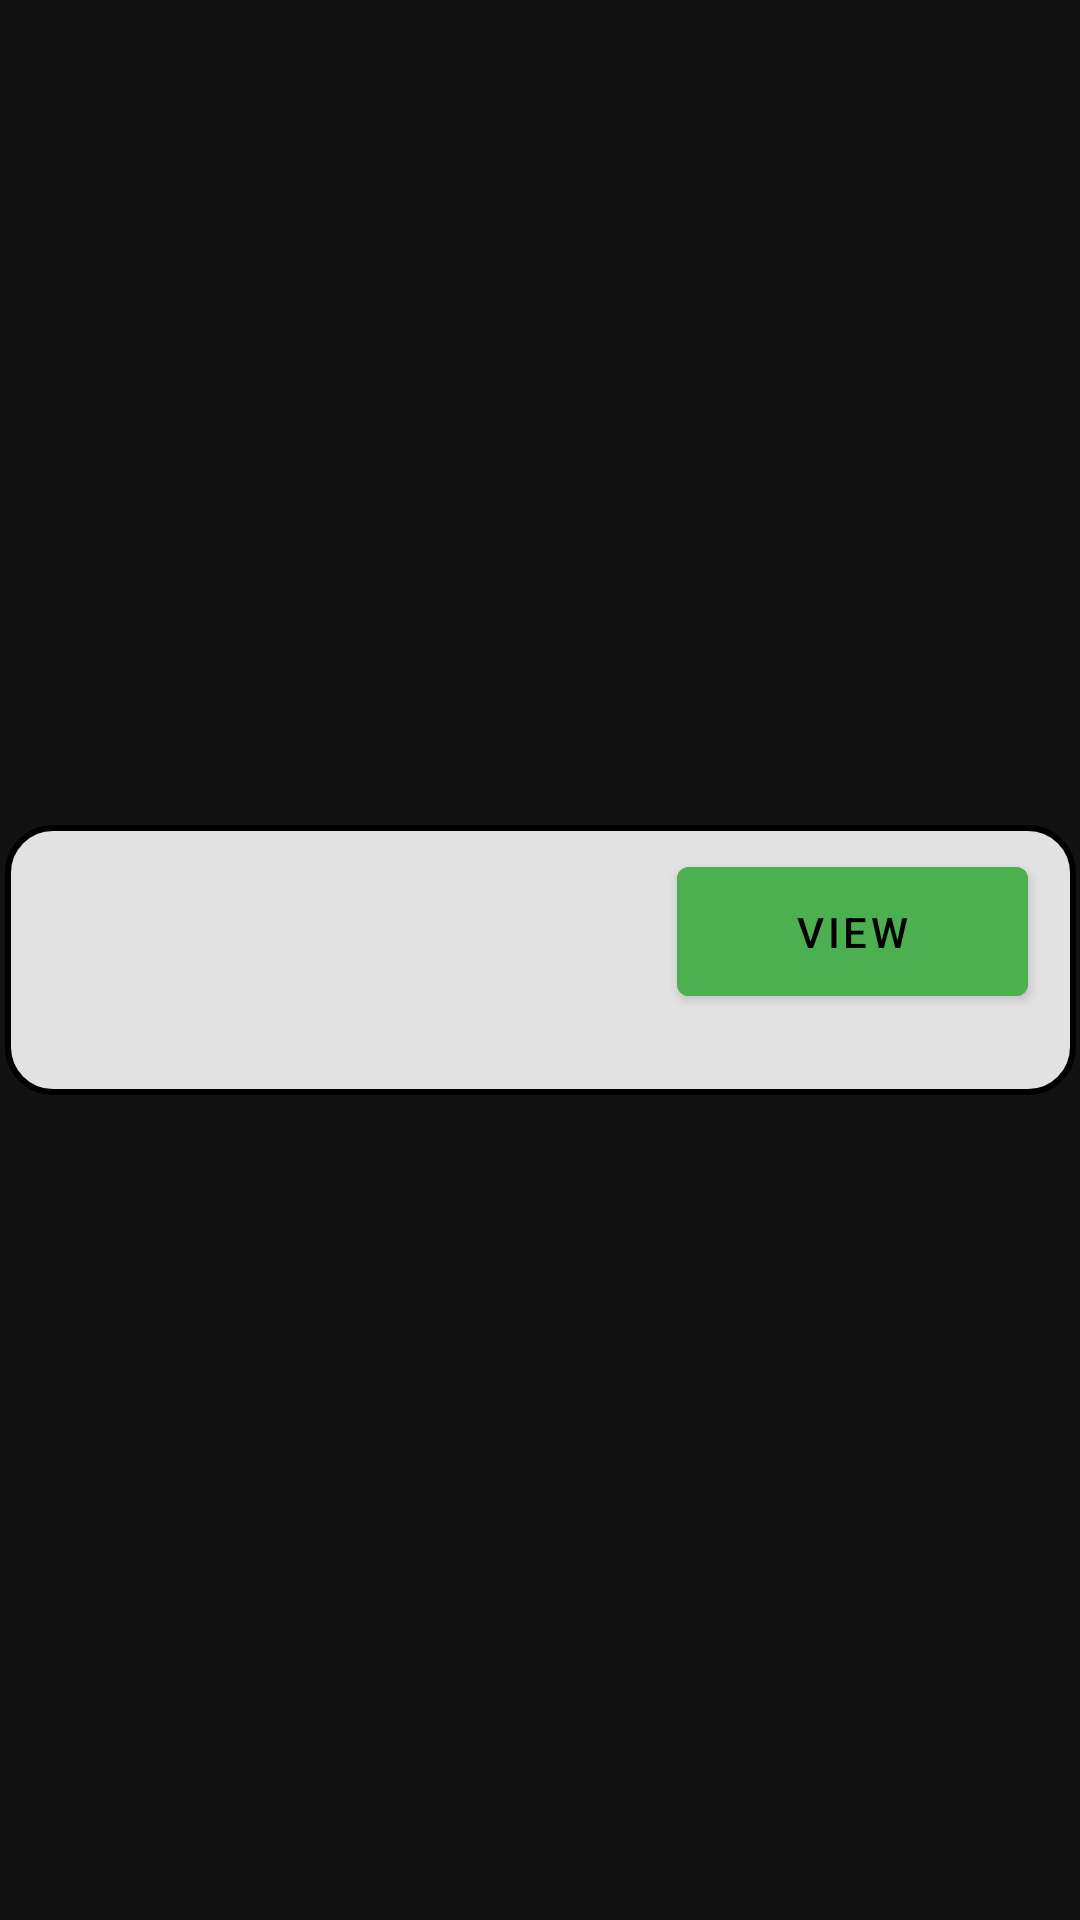

Here is an Android app screen rendered from its layout file. Give the layout XML and the strings, colors and styles it references.
<!-- AndroidManifest.xml: application theme Theme.KeralavisionTaskOrganizer -->
<!-- res/layout/admin_user_item.xml -->
<?xml version="1.0" encoding="utf-8"?>
<androidx.constraintlayout.widget.ConstraintLayout xmlns:android="http://schemas.android.com/apk/res/android"
    xmlns:app="http://schemas.android.com/apk/res-auto"
    xmlns:tools="http://schemas.android.com/tools"
    android:layout_width="match_parent"

    android:layout_height="120dp">

    <androidx.constraintlayout.widget.ConstraintLayout
        android:layout_width="357dp"
        android:layout_height="90dp"
        android:layout_marginStart="24dp"
        android:layout_marginTop="8dp"
        android:layout_marginEnd="24dp"
        android:layout_marginBottom="8dp"
        android:background="@drawable/rounded_background"
        app:layout_constraintBottom_toBottomOf="parent"
        app:layout_constraintEnd_toEndOf="parent"
        app:layout_constraintStart_toStartOf="parent"
        app:layout_constraintTop_toTopOf="parent">

        <TextView
            android:id="@+id/adminChatsitemText"
            android:layout_width="146dp"
            android:layout_height="33dp"
            android:layout_marginStart="72dp"
            android:layout_marginBottom="32dp"
            android:textColor="@color/black"
            app:layout_constraintBottom_toBottomOf="parent"
            app:layout_constraintStart_toStartOf="parent"
            app:layout_constraintTop_toTopOf="parent"
            app:layout_constraintVertical_bias="1.0" />

        <Button
            android:id="@+id/recyclerViewChatsButton"
            android:layout_width="117dp"
            android:layout_height="55dp"
            android:layout_marginTop="8dp"
            android:layout_marginEnd="16dp"
            android:layout_marginBottom="8dp"
            android:backgroundTint="#4CAF50"
            android:text="View"
            android:textColor="@color/black"
            app:layout_constraintBottom_toBottomOf="parent"
            app:layout_constraintEnd_toEndOf="parent"
            app:layout_constraintHorizontal_bias="0.0"
            app:layout_constraintStart_toEndOf="@+id/adminPermissionitemText"
            app:layout_constraintTop_toTopOf="parent"
            app:layout_constraintVertical_bias="0.0" />

        <ImageView
            android:id="@+id/imageView"
            android:layout_width="62dp"
            android:layout_height="64dp"
            android:layout_marginStart="16dp"
            android:layout_marginTop="16dp"
            android:layout_marginEnd="16dp"
            android:layout_marginBottom="16dp"
            app:layout_constraintBottom_toBottomOf="parent"
            app:layout_constraintEnd_toStartOf="@+id/adminChatsitemText"
            app:layout_constraintStart_toStartOf="parent"
            app:layout_constraintTop_toTopOf="parent"
            app:srcCompat="@drawable/baseline_person_24" />

    </androidx.constraintlayout.widget.ConstraintLayout>
</androidx.constraintlayout.widget.ConstraintLayout>
<!-- resources referenced by this layout -->
<resources>
  <!-- drawable rounded_background (drawable) -->
  <?xml version="1.0" encoding="utf-8"?>
  <shape xmlns:android="http://schemas.android.com/apk/res/android">
      <corners android:radius="15dp" />
      <stroke
          android:color="@color/black"
          android:width="2dp" />
      <solid android:color="#E2E2E2" />
  </shape>
  <style name="Theme.KeralavisionTaskOrganizer" parent="Theme.MaterialComponents.NoActionBar">
          
          <item name="colorPrimary">#FFEB3B</item>
          <item name="colorPrimaryVariant">@color/black</item>
          <item name="colorOnPrimary">@color/white</item>
          
          <item name="colorSecondary">@color/teal_200</item>
          <item name="colorSecondaryVariant">@color/teal_700</item>
          <item name="colorOnSecondary">@color/black</item>
          
          <item name="android:statusBarColor">?attr/colorPrimaryVariant</item>
          
      </style>
  <!-- not gathered from this repository: default colours our renderer supplied (Android Studio template values) -->
  <color name="teal_200">#FF03DAC5</color>
  <color name="teal_700">#FF018786</color>
  <color name="black">#FF000000</color>
  <color name="white">#FFFFFFFF</color>
</resources>
